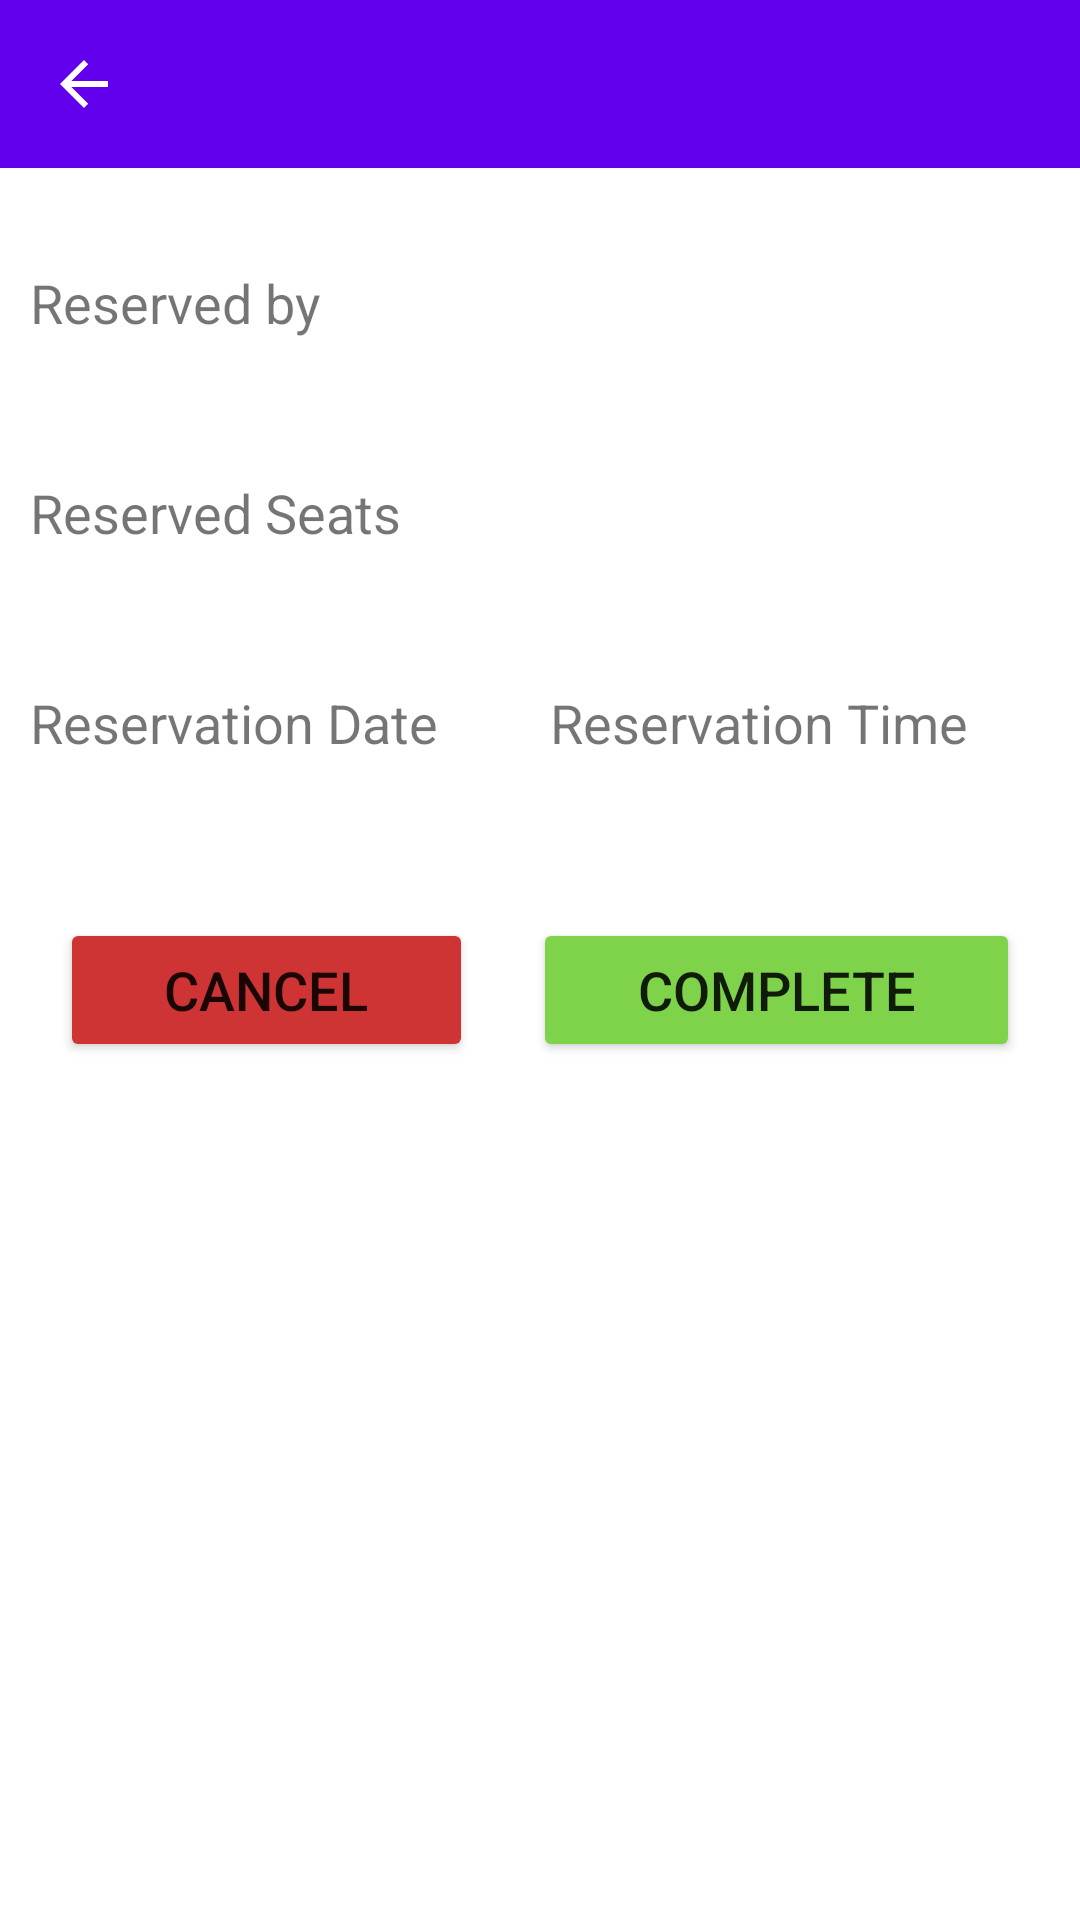

Here is an Android app screen rendered from its layout file. Give the layout XML and the strings, colors and styles it references.
<!-- AndroidManifest.xml: application theme Theme.Rendefood -->
<!-- res/layout/activity_reservation_info.xml -->
<?xml version="1.0" encoding="utf-8"?>
<LinearLayout xmlns:android="http://schemas.android.com/apk/res/android"
    xmlns:app="http://schemas.android.com/apk/res-auto"
    xmlns:tools="http://schemas.android.com/tools"
    android:layout_width="match_parent"
    android:layout_height="match_parent"
    android:orientation="vertical"
    tools:context=".ui.ReservationInfoActivity">

    <include layout="@layout/my_toolbar"/>

    <TextView
        android:id="@+id/reservedByName"
        android:layout_width="match_parent"
        android:layout_height="50dp"
        android:layout_marginTop="20dp"
        android:gravity="center_vertical"
        android:paddingStart="10dp"
        android:text="@string/reserved_by"
        android:textSize="18sp" />

    <TextView
        android:id="@+id/reservedNumber"
        android:layout_width="match_parent"
        android:layout_height="50dp"
        android:layout_marginTop="20dp"
        android:gravity="center_vertical"
        android:paddingStart="10dp"
        android:text="@string/reserved_seats"
        android:textSize="18sp" />

    <LinearLayout
        android:layout_width="match_parent"
        android:layout_height="wrap_content"
        android:layout_marginTop="20dp"
        android:orientation="horizontal">

        <TextView
            android:id="@+id/reservedDate"
            android:layout_width="wrap_content"
            android:layout_height="50dp"
            android:layout_weight="1"
            android:gravity="center_vertical"
            android:paddingStart="10dp"
            android:text="@string/reservation_date"
            android:textSize="18sp" />

        <TextView
            android:id="@+id/reservedTime"
            android:layout_width="wrap_content"
            android:layout_height="50dp"
            android:layout_weight="1"
            android:gravity="center_vertical"
            android:text="@string/reservation_time"
            android:textSize="18sp" />
    </LinearLayout>

    <LinearLayout
        android:layout_width="match_parent"
        android:layout_height="wrap_content"
        android:layout_marginTop="40dp"
        android:orientation="horizontal">

        <Button
            android:id="@+id/cancelReservation"
            android:layout_width="wrap_content"
            android:layout_height="wrap_content"
            android:layout_marginStart="20dp"
            android:layout_weight="1"
            android:backgroundTint="#CF3434"
            android:text="@string/cancel_reservation"
            android:textSize="18sp" />

        <Button
            android:id="@+id/completeReservation"
            android:layout_width="wrap_content"
            android:layout_height="wrap_content"
            android:layout_marginStart="20dp"
            android:layout_marginEnd="20dp"
            android:layout_weight="1"
            android:backgroundTint="#7FD34A"
            android:text="@string/complete_reservation"
            android:textSize="18sp" />
    </LinearLayout>

</LinearLayout>
<!-- res/layout/my_toolbar.xml (included above) -->
<?xml version="1.0" encoding="utf-8"?>
<androidx.appcompat.widget.Toolbar android:id="@+id/toolbar"
    android:layout_width="match_parent"
    android:layout_height="wrap_content"
    android:background="?attr/colorPrimary"
    android:minHeight="?attr/actionBarSize"
    android:theme="?attr/actionBarTheme"
    app:layout_constraintStart_toStartOf="parent"
    app:layout_constraintTop_toTopOf="parent"
    app:navigationIcon="@drawable/abc_vector_test"
    xmlns:android="http://schemas.android.com/apk/res/android"
    xmlns:app="http://schemas.android.com/apk/res-auto" />
<!-- resources referenced by this layout -->
<resources>
  <string name="cancel_reservation">Cancel</string>
  <string name="complete_reservation">Complete</string>
  <string name="reservation_date">Reservation Date</string>
  <string name="reservation_time">Reservation Time</string>
  <string name="reserved_by">Reserved by</string>
  <string name="reserved_seats">Reserved Seats</string>
  <style name="Theme.Rendefood" parent="Theme.MaterialComponents.DayNight.DarkActionBar">
          
          <item name="colorPrimary">@color/purple_500</item>
          <item name="colorPrimaryVariant">@color/purple_700</item>
          <item name="colorOnPrimary">@color/white</item>
          
          <item name="colorSecondary">@color/teal_200</item>
          <item name="colorSecondaryVariant">@color/teal_700</item>
          <item name="colorOnSecondary">@color/black</item>
          
          <item name="android:statusBarColor" tools:targetApi="l">?attr/colorPrimaryVariant</item>
          
          <item name="windowActionBar">false</item>
          <item name="windowNoTitle">true</item>
      </style>
  <color name="purple_500">#FF6200EE</color>
  <color name="purple_700">#FF3700B3</color>
  <color name="white">#FFFFFFFF</color>
  <color name="teal_200">#FF03DAC5</color>
  <color name="teal_700">#FF018786</color>
  <color name="black">#FF000000</color>
</resources>
